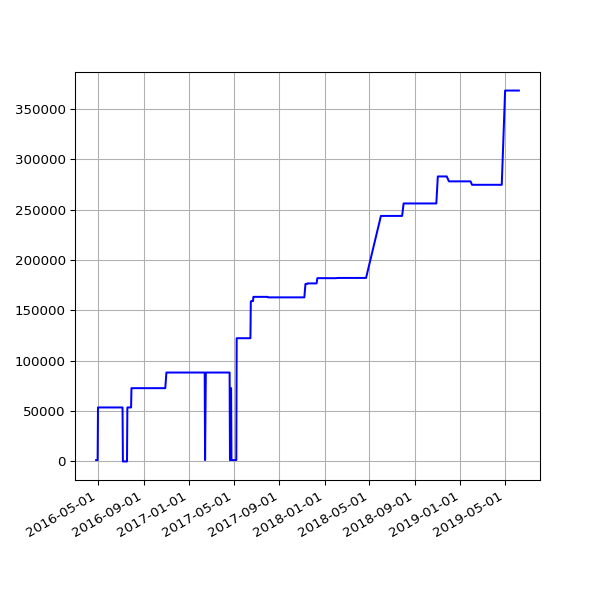

The table this chart was drawn from, first rows:
date, value
2016-04-26 02:20:16 +0100, 1379
2016-04-27 02:54:22 +0100, 1379
2016-04-30 02:21:55 +0100, 1379
2016-05-01 02:23:43 +0100, 53641
2016-05-02 02:59:07 +0100, 53641
2016-05-03 02:59:17 +0100, 53641
2016-05-04 02:52:33 +0100, 53641
2016-05-05 02:59:23 +0100, 53641
2016-05-07 02:38:06 +0100, 53641
2016-05-12 02:25:21 +0100, 53641
2016-05-14 02:26:31 +0100, 53641
2016-05-15 02:24:22 +0100, 53641
2016-05-20 02:24:25 +0100, 53641
2016-05-21 02:35:26 +0100, 53641
2016-05-22 02:40:10 +0100, 53641
2016-05-23 02:44:24 +0100, 53641
2016-05-24 02:38:17 +0100, 53641
2016-05-25 02:25:39 +0100, 53641
2016-05-27 03:44:21 +0100, 53641
2016-05-31 02:25:39 +0100, 53641
2016-06-01 02:30:55 +0100, 53641
2016-06-02 02:24:09 +0100, 53641
2016-06-03 02:26:48 +0100, 53641
2016-06-04 02:34:11 +0100, 53641
2016-06-05 02:26:27 +0100, 53641
2016-06-08 02:31:20 +0100, 53641
2016-06-09 02:28:28 +0100, 53641
2016-06-10 02:36:42 +0100, 53641
2016-06-11 02:26:58 +0100, 53641
2016-06-12 02:22:27 +0100, 53641
2016-06-13 02:18:13 +0100, 53641
2016-06-14 02:19:27 +0100, 53641
2016-06-15 02:28:29 +0100, 53641
2016-06-16 02:25:53 +0100, 53641
2016-06-17 02:22:12 +0100, 53641
2016-06-18 02:21:26 +0100, 53641
2016-06-19 02:21:23 +0100, 53641
2016-06-20 02:26:06 +0100, 53641
2016-06-21 02:31:02 +0100, 53641
2016-06-22 02:21:58 +0100, 53641
2016-06-23 02:21:47 +0100, 53641
2016-06-24 02:35:07 +0100, 53641
2016-06-25 02:58:43 +0100, 53641
2016-06-26 02:29:30 +0100, 53641
2016-06-27 02:37:26 +0100, 53641
2016-06-28 02:46:05 +0100, 53641
2016-06-29 02:35:11 +0100, 53641
2016-06-30 02:25:08 +0100, 53641
2016-07-01 02:22:14 +0100, 53641
2016-07-02 02:27:18 +0100, 53641
2016-07-03 02:21:16 +0100, 53641
2016-07-04 02:31:56 +0100, 53641
2016-07-05 02:23:39 +0100, 53641
2016-07-06 02:42:54 +0100, 53641
2016-07-07 02:23:52 +0100, 0
2016-07-08 02:32:38 +0100, 0
2016-07-09 02:23:55 +0100, 0
2016-07-10 02:22:14 +0100, 0
2016-07-11 02:22:40 +0100, 0
2016-07-12 02:24:02 +0100, 0
... 595 more rows
